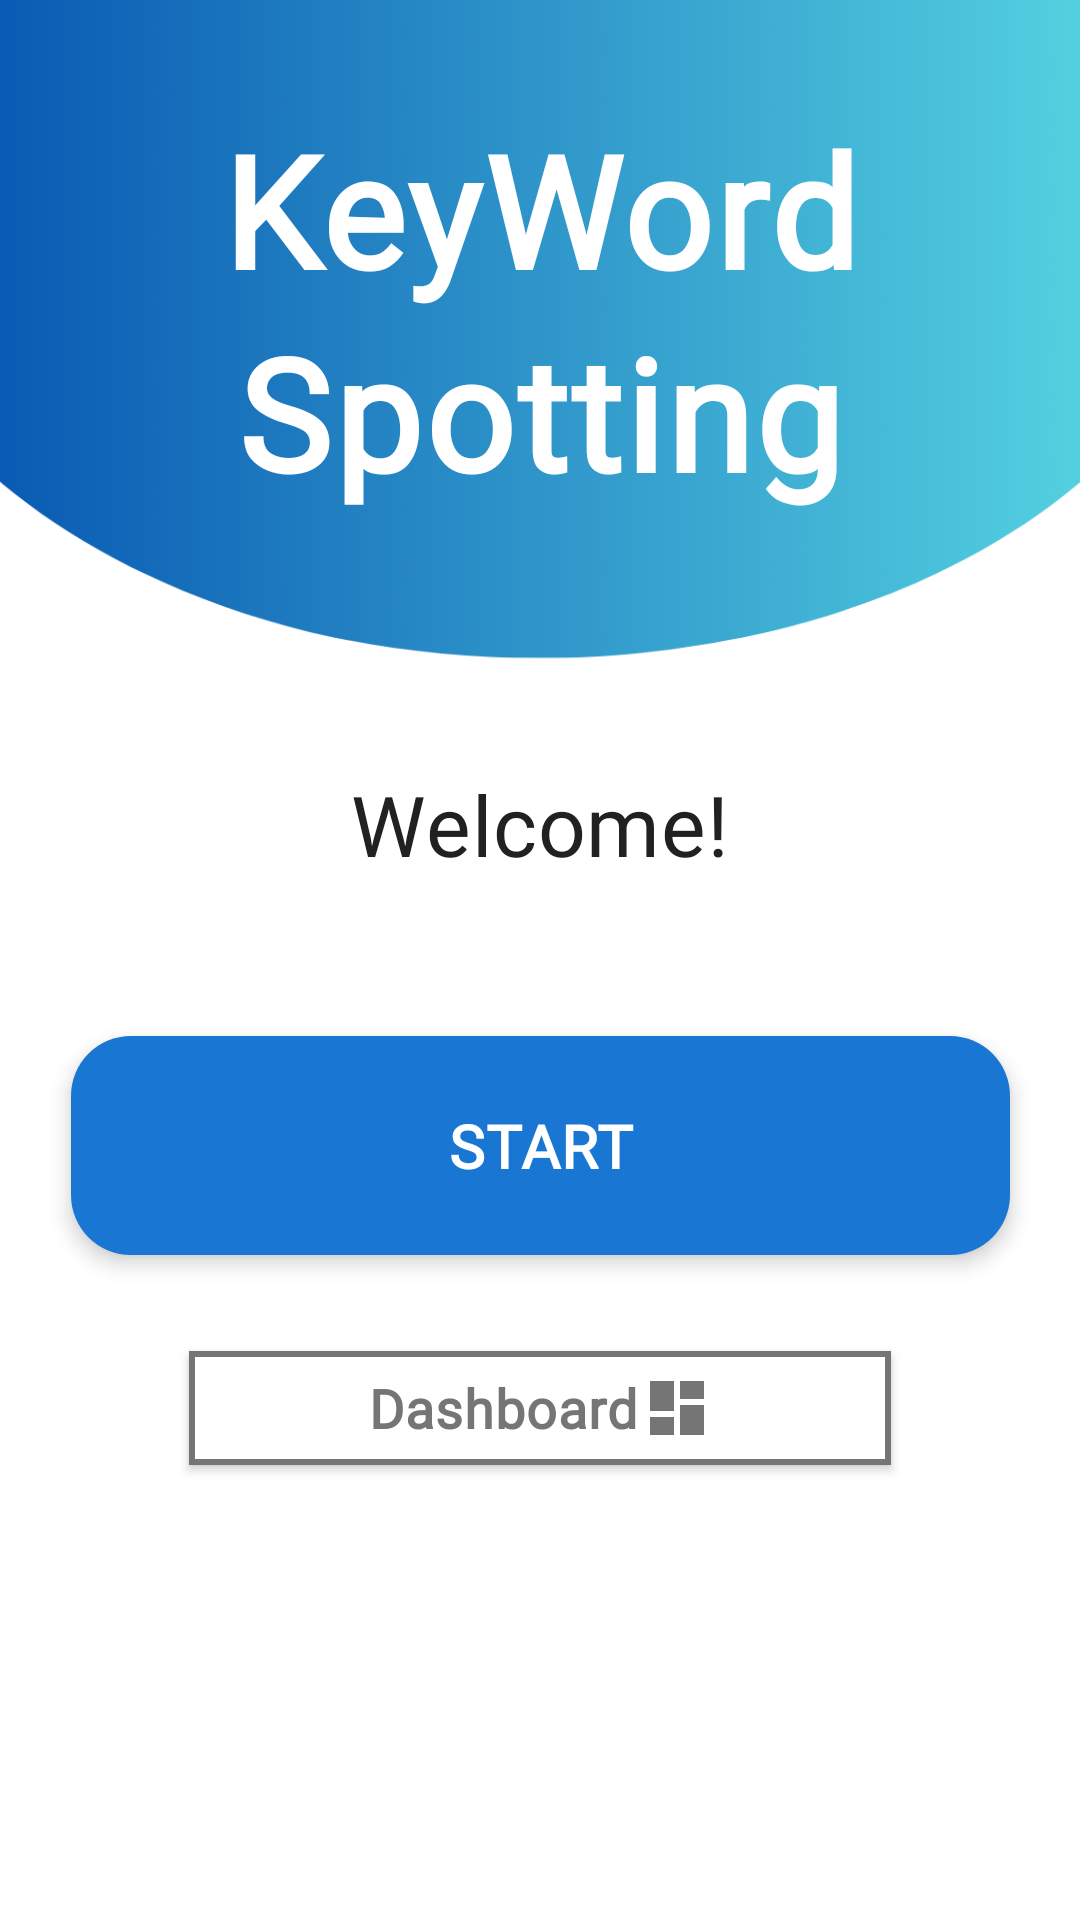

Reconstruct the res/layout file that produces this screen, plus the resources it refers to.
<!-- AndroidManifest.xml: application theme Theme.Default -->
<!-- res/layout/activity_main.xml -->
<?xml version="1.0" encoding="utf-8"?>
<androidx.constraintlayout.widget.ConstraintLayout xmlns:android="http://schemas.android.com/apk/res/android"
    xmlns:app="http://schemas.android.com/apk/res-auto"
    xmlns:tools="http://schemas.android.com/tools"
    android:id="@+id/main"
    android:layout_width="match_parent"
    android:layout_height="match_parent"
    android:background="@color/background_color"
    tools:context=".MainActivity">

    
    <ImageView
        android:id="@+id/headerBackground"
        android:layout_width="0dp"
        android:layout_height="0dp"
        android:src="@drawable/backgroundmain"
        android:scaleType="centerCrop"
        android:adjustViewBounds="true"
        android:contentDescription="Header Background"
        app:layout_constraintTop_toTopOf="parent"
        app:layout_constraintStart_toStartOf="parent"
        app:layout_constraintEnd_toEndOf="parent"
        app:layout_constraintHeight_percent="0.35" />

    
    <TextView
        android:id="@+id/appTitle"
        android:layout_width="232dp"
        android:layout_height="140dp"
        android:layout_marginStart="24dp"
        android:layout_marginEnd="24dp"
        android:fontFamily="@font/orelega_one"
        android:gravity="center"
        android:letterSpacing="0.02"
        android:lineSpacingMultiplier="1.1"
        android:text="@string/keyword_spotted"
        android:textColor="@color/white"
        android:textSize="52sp"
        android:textStyle="bold"
        app:layout_constraintBottom_toBottomOf="@+id/headerBackground"
        app:layout_constraintEnd_toEndOf="parent"
        app:layout_constraintStart_toStartOf="parent"
        app:layout_constraintTop_toTopOf="parent"
        app:layout_constraintVertical_bias="0.4" />

    


    <ImageView
        android:id="@+id/microphoneIcon"
        android:layout_width="48dp"
        android:layout_height="48dp"
        android:contentDescription="Microphone Icon"
        android:src="@drawable/ic_microphone"
        app:tint="@color/white"
        app:layout_constraintBottom_toBottomOf="@+id/headerBackground"
        app:layout_constraintEnd_toEndOf="parent"
        app:layout_constraintHorizontal_bias="0.498"
        app:layout_constraintStart_toStartOf="parent"
        app:layout_constraintTop_toBottomOf="@+id/appTitle"
        app:layout_constraintVertical_bias="0.274" />

    
    <TextView
        android:id="@+id/welcomeText"
        android:layout_width="0dp"
        android:layout_height="wrap_content"
        android:layout_marginStart="24dp"
        android:layout_marginTop="32dp"
        android:layout_marginEnd="24dp"
        android:fontFamily="@font/montserrat"
        android:gravity="center"
        android:letterSpacing="0.01"
        android:lineSpacingMultiplier="1.2"
        android:text="@string/welcome"
        android:textAlignment="center"
        android:textColor="@color/primary_text"
        android:textSize="28sp"
        android:textStyle="normal"
        app:layout_constraintEnd_toEndOf="parent"
        app:layout_constraintStart_toStartOf="parent"
        app:layout_constraintTop_toBottomOf="@+id/headerBackground" />

    
    <com.google.android.material.button.MaterialButton
        android:id="@+id/BtnStartStop"
        android:layout_width="313dp"
        android:layout_height="81dp"
        android:layout_marginStart="48dp"
        android:layout_marginTop="48dp"
        android:layout_marginEnd="48dp"
        android:elevation="4dp"
        android:fontFamily="@font/montserrat"
        android:gravity="center"
        android:letterSpacing="0.02"
        android:stateListAnimator="@null"
        android:text="@string/start_background"
        android:textColor="@color/white"
        android:textSize="20sp"
        android:textStyle="bold"
        app:backgroundTint="@color/primary_color"
        app:cornerRadius="20dp"
        app:icon="@drawable/ic_play"
        app:iconGravity="textEnd"
        app:iconPadding="0.5dp"
        app:iconSize="28dp"
        app:iconTint="@color/white"
        app:layout_constraintEnd_toEndOf="parent"
        app:layout_constraintHeight_percent="0.08"
        app:layout_constraintStart_toStartOf="parent"
        app:layout_constraintTop_toBottomOf="@+id/welcomeText"
        app:rippleColor="@color/ripple_color" />

    
    <com.google.android.material.button.MaterialButton
        android:id="@+id/button_dashboard"
        android:layout_width="234dp"
        android:layout_height="46dp"
        android:layout_marginStart="48dp"
        android:layout_marginTop="24dp"
        android:layout_marginEnd="48dp"
        android:elevation="2dp"
        android:fontFamily="@font/montserrat"
        android:letterSpacing="0.02"
        android:onClick="openDashboard"
        android:stateListAnimator="@null"
        android:text="@string/open_dashboard"
        android:textColor="@color/secondary_text"
        android:textSize="18sp"
        android:textStyle="bold"
        app:backgroundTint="@color/background_color"
        app:cornerRadius="1dp"
        app:icon="@drawable/ic_dashboard"
        app:iconGravity="textEnd"
        app:iconPadding="1dp"
        app:iconSize="24dp"
        app:iconTint="@color/secondary_text"
        app:layout_constraintEnd_toEndOf="parent"
        app:layout_constraintHeight_percent="0.07"
        app:layout_constraintStart_toStartOf="parent"
        app:layout_constraintTop_toBottomOf="@+id/BtnStartStop"
        app:rippleColor="@color/ripple_color"
        app:strokeColor="@color/secondary_text"
        app:strokeWidth="2dp" />

    
    <com.google.android.material.button.MaterialButton
        android:id="@+id/logout_button"
        android:layout_width="wrap_content"
        android:layout_height="wrap_content"
        android:layout_marginTop="191dp"
        android:layout_marginBottom="72dp"
        android:backgroundTint="@android:color/transparent"
        android:insetLeft="0dp"
        android:insetTop="0dp"
        android:insetRight="0dp"
        android:insetBottom="0dp"
        android:onClick="logout"
        android:text="@string/logout"
        android:textColor="@color/secondary_text"
        android:textSize="16sp"
        app:cornerRadius="24dp"
        app:icon="@drawable/ic_logout"
        app:iconGravity="textStart"
        app:iconPadding="8dp"
        app:iconSize="20dp"
        app:iconTint="@color/secondary_text"
        app:layout_constraintBottom_toBottomOf="parent"
        app:layout_constraintEnd_toEndOf="parent"
        app:layout_constraintStart_toStartOf="parent"
        app:layout_constraintTop_toBottomOf="@+id/button_dashboard"
        app:layout_constraintVertical_bias="0.0"
        app:rippleColor="@color/ripple_color" />

</androidx.constraintlayout.widget.ConstraintLayout>
<!-- resources referenced by this layout -->
<resources>
  <color name="background_color">#FFFFFF</color>
  <color name="primary_color">#1976D2</color>
  <color name="primary_text">#212121</color>
  <color name="ripple_color">#E0E0E0</color>
  <color name="secondary_text">#757575</color>
  <color name="white">#FFFFFFFF</color>
  <!-- drawable backgroundmain: png bitmap (drawable, 367563 bytes) -->
  <!-- drawable ic_dashboard (drawable) -->
  <vector xmlns:android="http://schemas.android.com/apk/res/android"
      android:width="24dp"
      android:height="24dp"
      android:viewportWidth="24"
      android:viewportHeight="24"
      android:tint="?attr/colorSecondary">
    <path
        android:fillColor="@android:color/white"
        android:pathData="M3,13h8L11,3L3,3v10zM3,21h8v-6L3,15v6zM13,21h8L21,11h-8v10zM13,3v6h8L21,3h-8z"/>
  </vector>
  <!-- drawable ic_logout (drawable) -->
  <vector xmlns:android="http://schemas.android.com/apk/res/android"
      android:width="24dp"
      android:height="24dp"
      android:viewportWidth="24"
      android:viewportHeight="24"
      android:tint="?attr/colorSecondary">
    <path
        android:fillColor="@android:color/white"
        android:pathData="M17,7l-1.41,1.41L18.17,11H8v2h10.17l-2.58,2.58L17,17l5,-5zM4,5h8V3H4c-1.1,0 -2,0.9 -2,2v14c0,1.1 0.9,2 2,2h8v-2H4V5z"/>
  </vector>
  <string name="keyword_spotted">KeyWord Spotting</string>
  <string name="logout">Logout</string>
  <string name="open_dashboard">Dashboard</string>
  <string name="start_background">START</string>
  <string name="welcome">Welcome!</string>
  <style name="Theme.Default" parent="Base.Theme.Default" />
  <style name="Base.Theme.Default" parent="Theme.Material3.DayNight.NoActionBar">
          <item name="colorPrimary">@color/primary_color</item>
          <item name="colorPrimaryVariant">@color/gradient_start</item>
          <item name="colorSecondary">@color/gradient_end</item>
          <item name="colorSurface">@color/background_color</item>
          <item name="colorOnPrimary">@color/white</item>
          <item name="colorOnSecondary">@color/white</item>
          <item name="colorOnSurface">@color/primary_text</item>
          <item name="android:statusBarColor">@color/gradient_start</item>
          <item name="android:windowLightStatusBar">false</item>
      </style>
  <color name="gradient_start">#1976D2</color>
  <color name="gradient_end">#03DAC6</color>
</resources>
